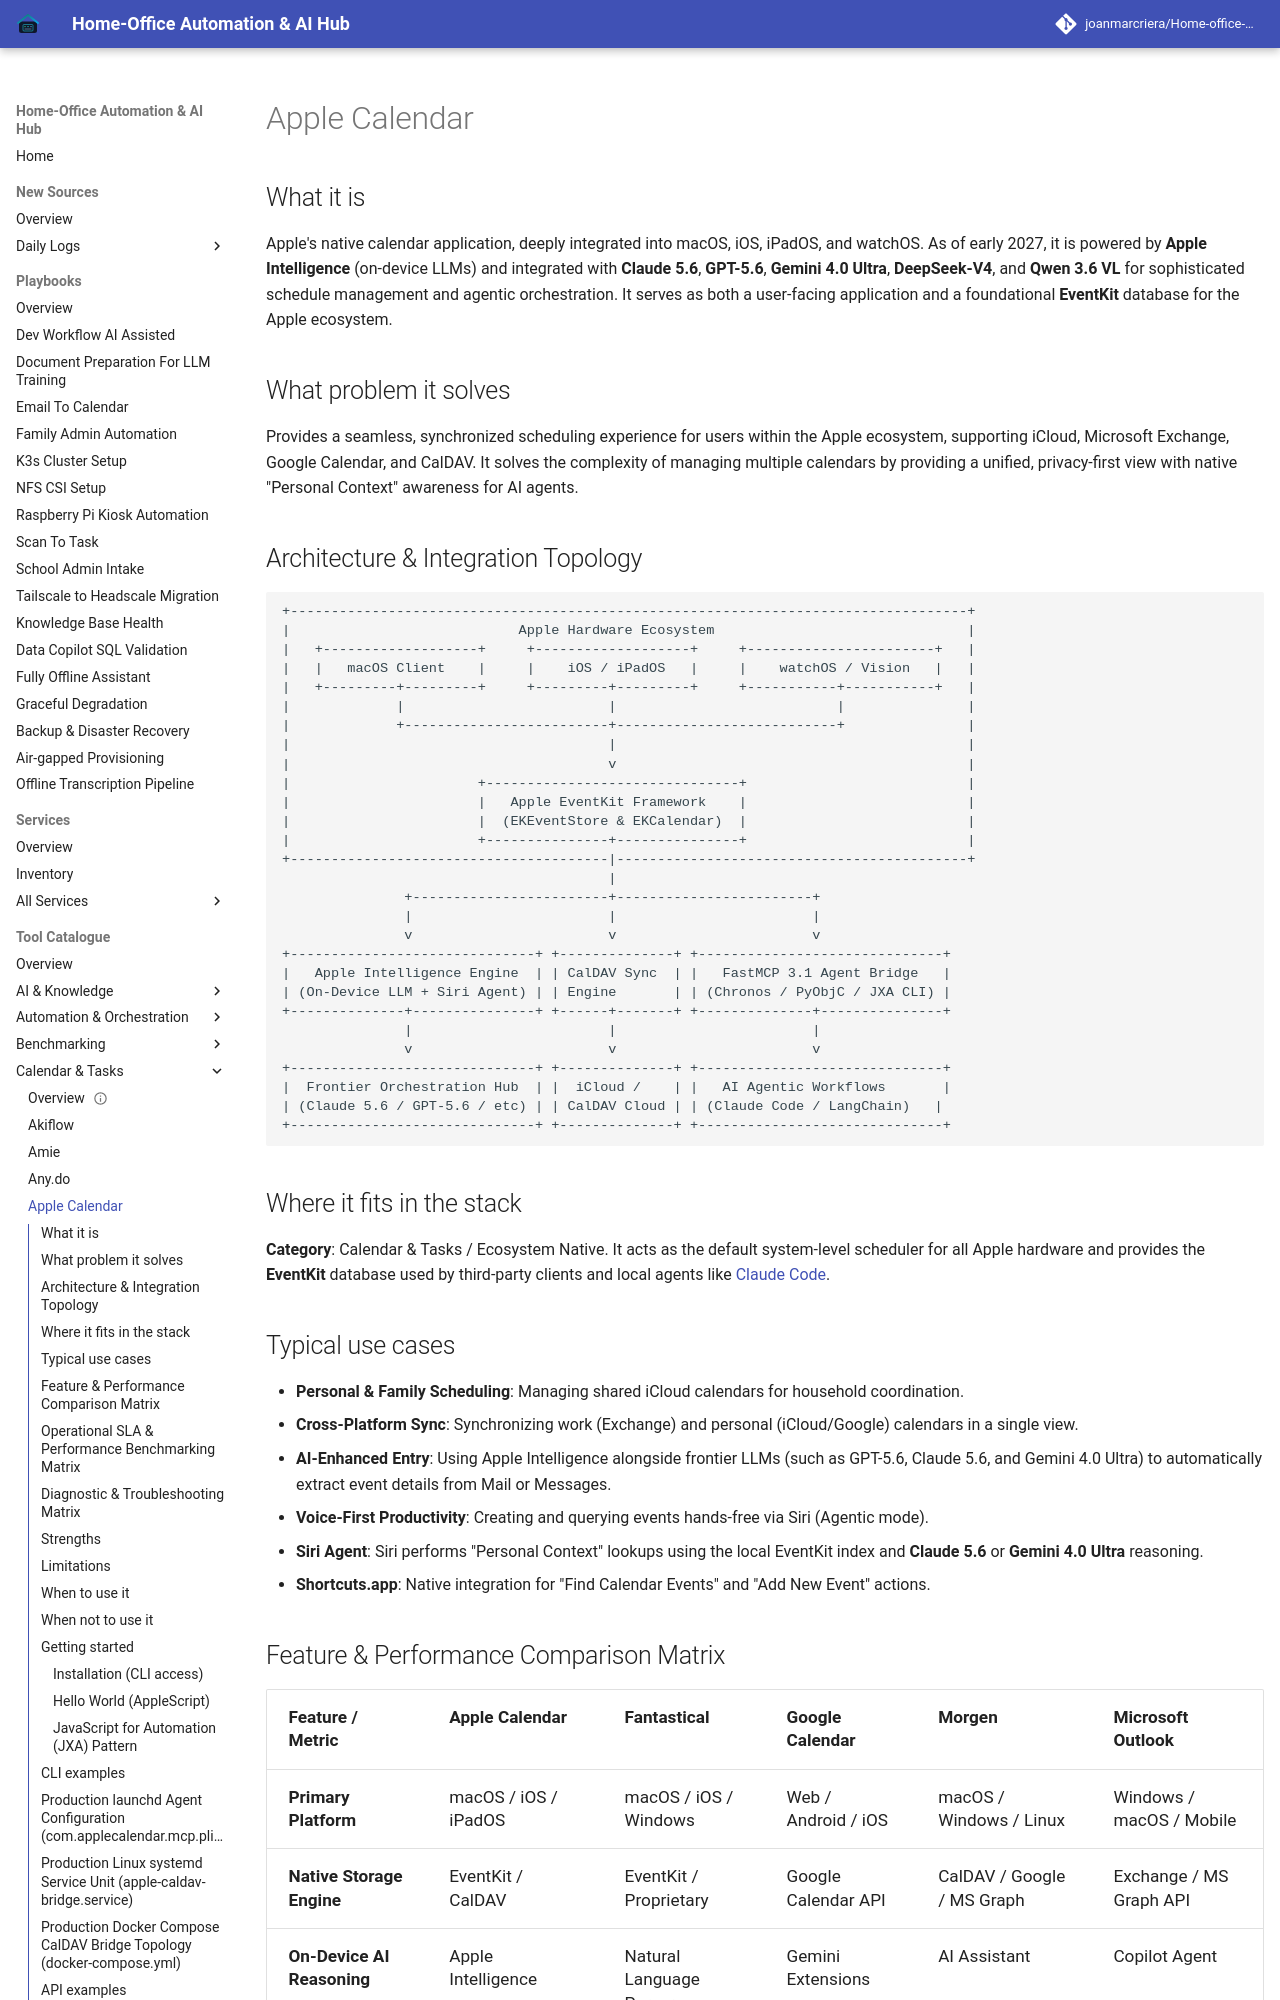

repository: joanmarcriera/Home-office-automations · page: tools/calendar_tasks/apple-calendar/index.html · generator: mkdocs

# Apple Calendar

## What it is
Apple's native calendar application, deeply integrated into macOS, iOS, iPadOS, and watchOS. As of early 2027, it is powered by **Apple Intelligence** (on-device LLMs) and integrated with **Claude 5.6**, **GPT-5.6**, **Gemini 4.0 Ultra**, **DeepSeek-V4**, and **Qwen 3.6 VL** for sophisticated schedule management and agentic orchestration. It serves as both a user-facing application and a foundational **EventKit** database for the Apple ecosystem.

## What problem it solves
Provides a seamless, synchronized scheduling experience for users within the Apple ecosystem, supporting iCloud, Microsoft Exchange, Google Calendar, and CalDAV. It solves the complexity of managing multiple calendars by providing a unified, privacy-first view with native "Personal Context" awareness for AI agents.

## Architecture & Integration Topology

```
+-----------------------------------------------------------------------------------+
|                            Apple Hardware Ecosystem                               |
|   +-------------------+     +-------------------+     +-----------------------+   |
|   |   macOS Client    |     |    iOS / iPadOS   |     |    watchOS / Vision   |   |
|   +---------+---------+     +---------+---------+     +-----------+-----------+   |
|             |                         |                           |               |
|             +-------------------------+---------------------------+               |
|                                       |                                           |
|                                       v                                           |
|                       +-------------------------------+                           |
|                       |   Apple EventKit Framework    |                           |
|                       |  (EKEventStore & EKCalendar)  |                           |
|                       +---------------+---------------+                           |
+---------------------------------------|-------------------------------------------+
                                        |
               +------------------------+------------------------+
               |                        |                        |
               v                        v                        v
+------------------------------+ +--------------+ +------------------------------+
|   Apple Intelligence Engine  | | CalDAV Sync  | |   FastMCP 3.1 Agent Bridge   |
| (On-Device LLM + Siri Agent) | | Engine       | | (Chronos / PyObjC / JXA CLI) |
+--------------+---------------+ +------+-------+ +--------------+---------------+
               |                        |                        |
               v                        v                        v
+------------------------------+ +--------------+ +------------------------------+
|  Frontier Orchestration Hub  | |  iCloud /    | |   AI Agentic Workflows       |
| (Claude 5.6 / GPT-5.6 / etc) | | CalDAV Cloud | | (Claude Code / LangChain)   |
+------------------------------+ +--------------+ +------------------------------+
```

## Where it fits in the stack
**Category**: Calendar & Tasks / Ecosystem Native. It acts as the default system-level scheduler for all Apple hardware and provides the **EventKit** database used by third-party clients and local agents like [Claude Code](../development_ops/claude-code.md).
